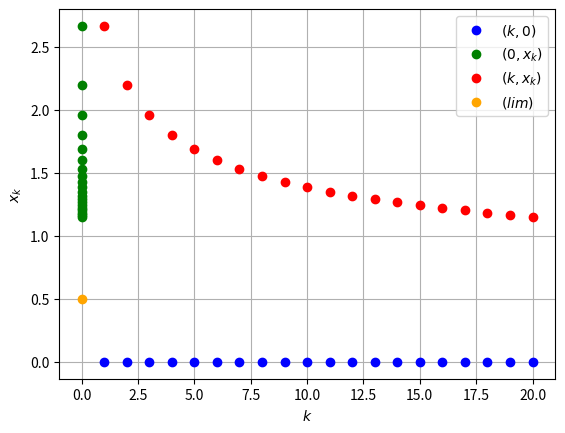

The matplotlib source for this figure:
#!/usr/bin/env python

import matplotlib.pyplot as plt
import numpy as np
import math
from sympy import *


n = Symbol("n")


def sequence(n):
    return (n ** 0.5 + 7) / (2 * n ** 0.5 + 1)


def plot_points(m):
    x = np.arange(1, m + 1)
    y = sequence(x)

    # (k, 0) - blue colour
    plt.plot(x, np.zeros_like(x), 'bo', label='$(k, 0)$')
    # (0, x_k) - green color
    plt.plot(np.zeros_like(x), y, 'go', label='$(0, x_k)$')
    # (k, x_k) - red color
    plt.plot(x, y, 'ro', label='$(k, x_k)$')

    lim_value = limit((n ** 0.5 + 7) / (2 * n ** 0.5 + 1), n, oo)
    plt.plot(0, lim_value, 'o', color='orange', label='$(lim)$')  # Точка предела

    plt.xlabel('$k$')
    plt.ylabel('$x_k$')
    plt.legend()
    plt.grid()
    plt.show()


m = 20  # number of points
plot_points(m)
a = limit((n ** 0.5 + 7) / (2 * n ** 0.5 + 1), n, oo)
print(a)
